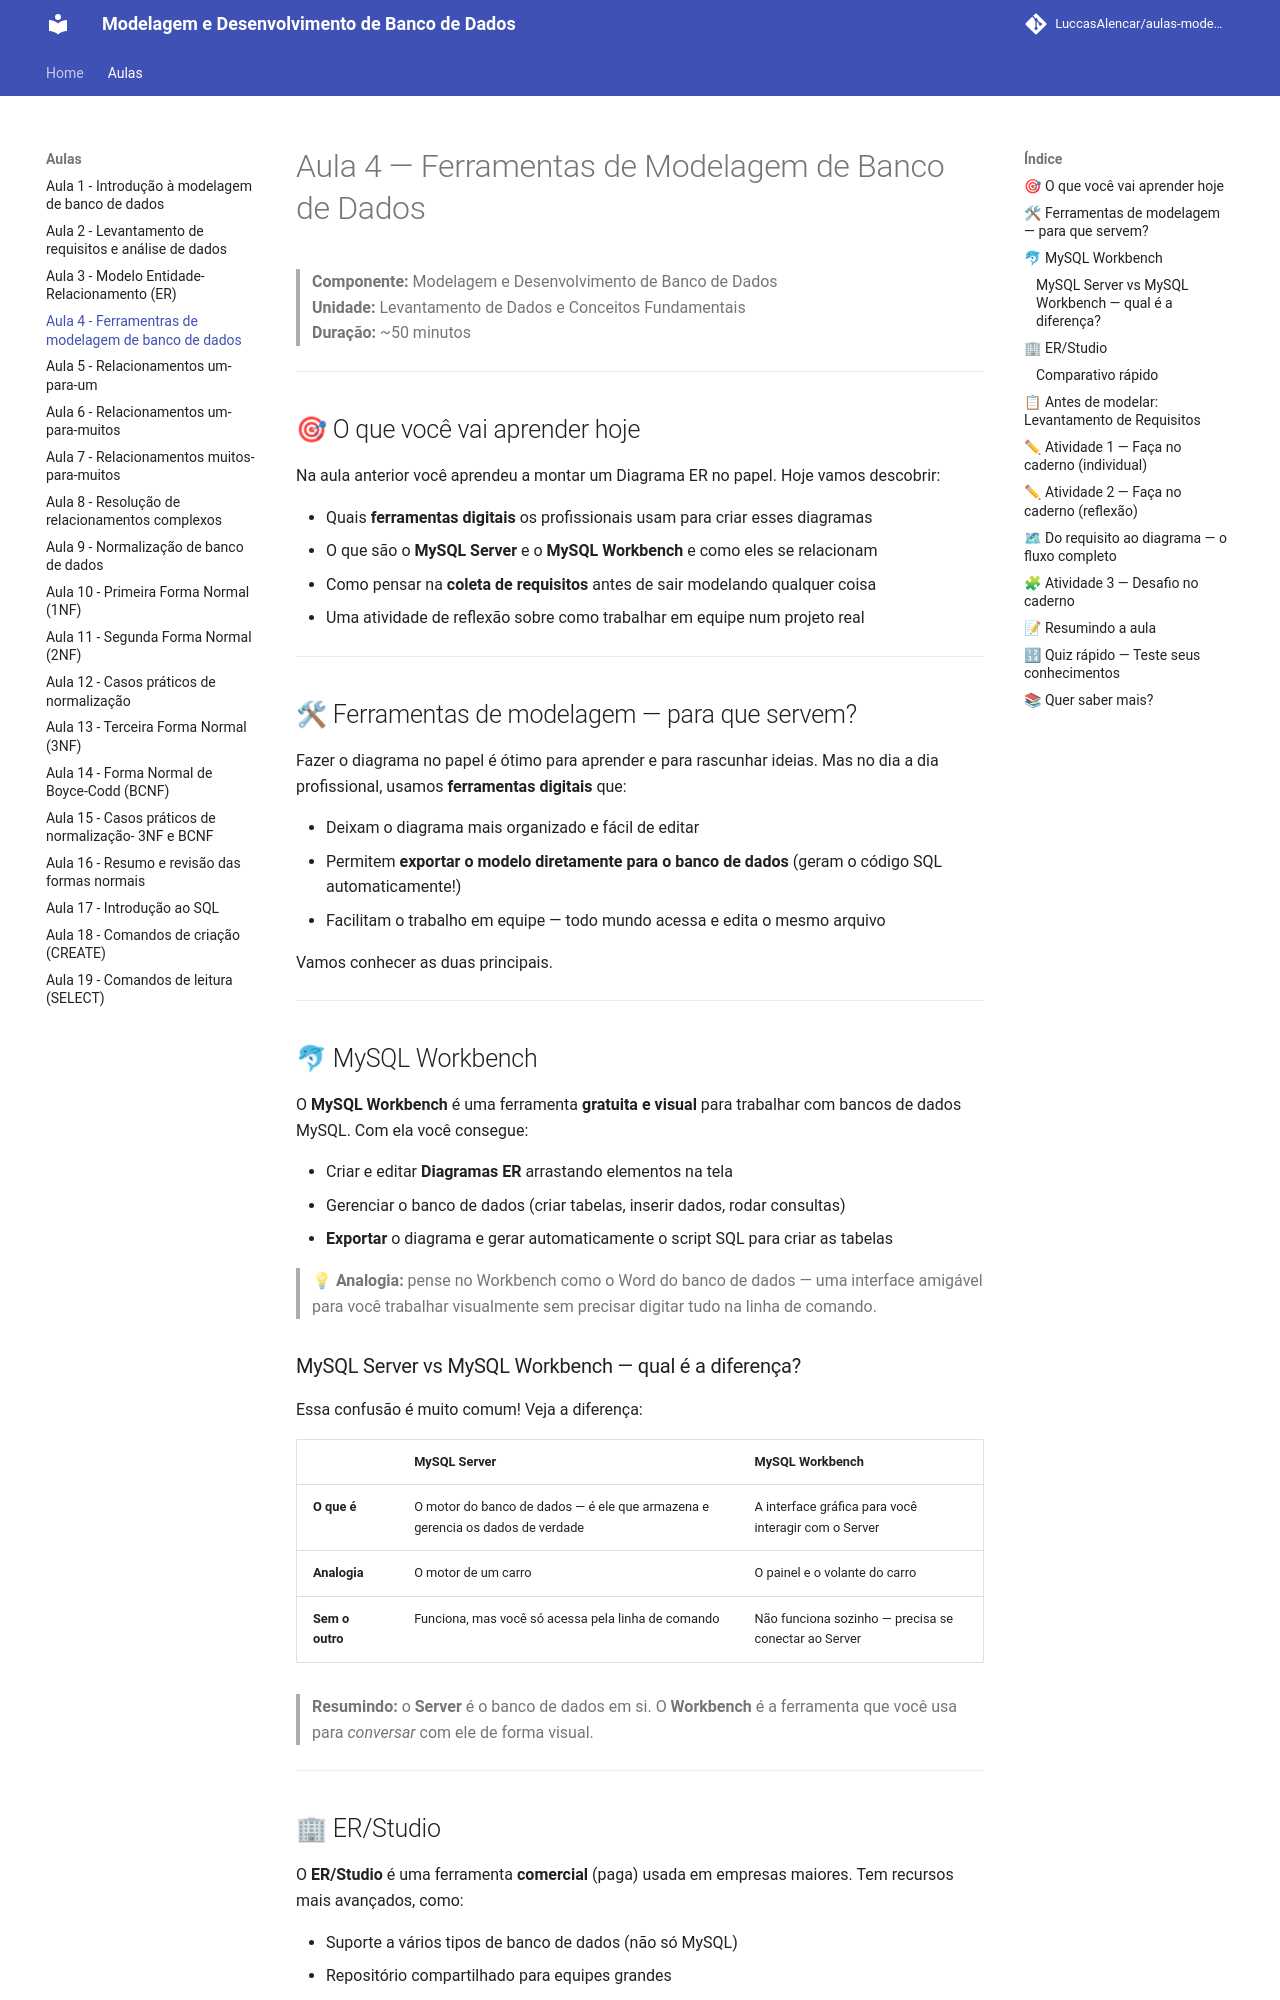

repository: LuccasAlencar/aulas-modelagem-e-desenvolvimento-de-banco-de-dados · page: aulas/aula4/index.html · generator: mkdocs

# Aula 4 — Ferramentas de Modelagem de Banco de Dados

> **Componente:** Modelagem e Desenvolvimento de Banco de Dados  
> **Unidade:** Levantamento de Dados e Conceitos Fundamentais  
> **Duração:** ~50 minutos

---

## 🎯 O que você vai aprender hoje

Na aula anterior você aprendeu a montar um Diagrama ER no papel. Hoje vamos descobrir:

- Quais **ferramentas digitais** os profissionais usam para criar esses diagramas
- O que são o **MySQL Server** e o **MySQL Workbench** e como eles se relacionam
- Como pensar na **coleta de requisitos** antes de sair modelando qualquer coisa
- Uma atividade de reflexão sobre como trabalhar em equipe num projeto real

---

## 🛠 Ferramentas de modelagem — para que servem?

Fazer o diagrama no papel é ótimo para aprender e para rascunhar ideias. Mas no dia a dia profissional, usamos **ferramentas digitais** que:

- Deixam o diagrama mais organizado e fácil de editar
- Permitem **exportar o modelo diretamente para o banco de dados** (geram o código SQL automaticamente!)
- Facilitam o trabalho em equipe — todo mundo acessa e edita o mesmo arquivo

Vamos conhecer as duas principais.

---

## 🐬 MySQL Workbench

O **MySQL Workbench** é uma ferramenta **gratuita e visual** para trabalhar com bancos de dados MySQL. Com ela você consegue:

- Criar e editar **Diagramas ER** arrastando elementos na tela
- Gerenciar o banco de dados (criar tabelas, inserir dados, rodar consultas)
- **Exportar** o diagrama e gerar automaticamente o script SQL para criar as tabelas

> 💡 **Analogia:** pense no Workbench como o Word do banco de dados — uma interface amigável para você trabalhar visualmente sem precisar digitar tudo na linha de comando.

### MySQL Server vs MySQL Workbench — qual é a diferença?

Essa confusão é muito comum! Veja a diferença:

| | MySQL **Server** | MySQL **Workbench** |
|---|---|---|
| **O que é** | O motor do banco de dados — é ele que armazena e gerencia os dados de verdade | A interface gráfica para você interagir com o Server |
| **Analogia** | O motor de um carro | O painel e o volante do carro |
| **Sem o outro** | Funciona, mas você só acessa pela linha de comando | Não funciona sozinho — precisa se conectar ao Server |

> **Resumindo:** o **Server** é o banco de dados em si. O **Workbench** é a ferramenta que você usa para *conversar* com ele de forma visual.

---

## 🏢 ER/Studio

O **ER/Studio** é uma ferramenta **comercial** (paga) usada em empresas maiores. Tem recursos mais avançados, como:

- Suporte a vários tipos de banco de dados (não só MySQL)
- Repositório compartilhado para equipes grandes
- Recursos avançados de documentação do banco de dados
